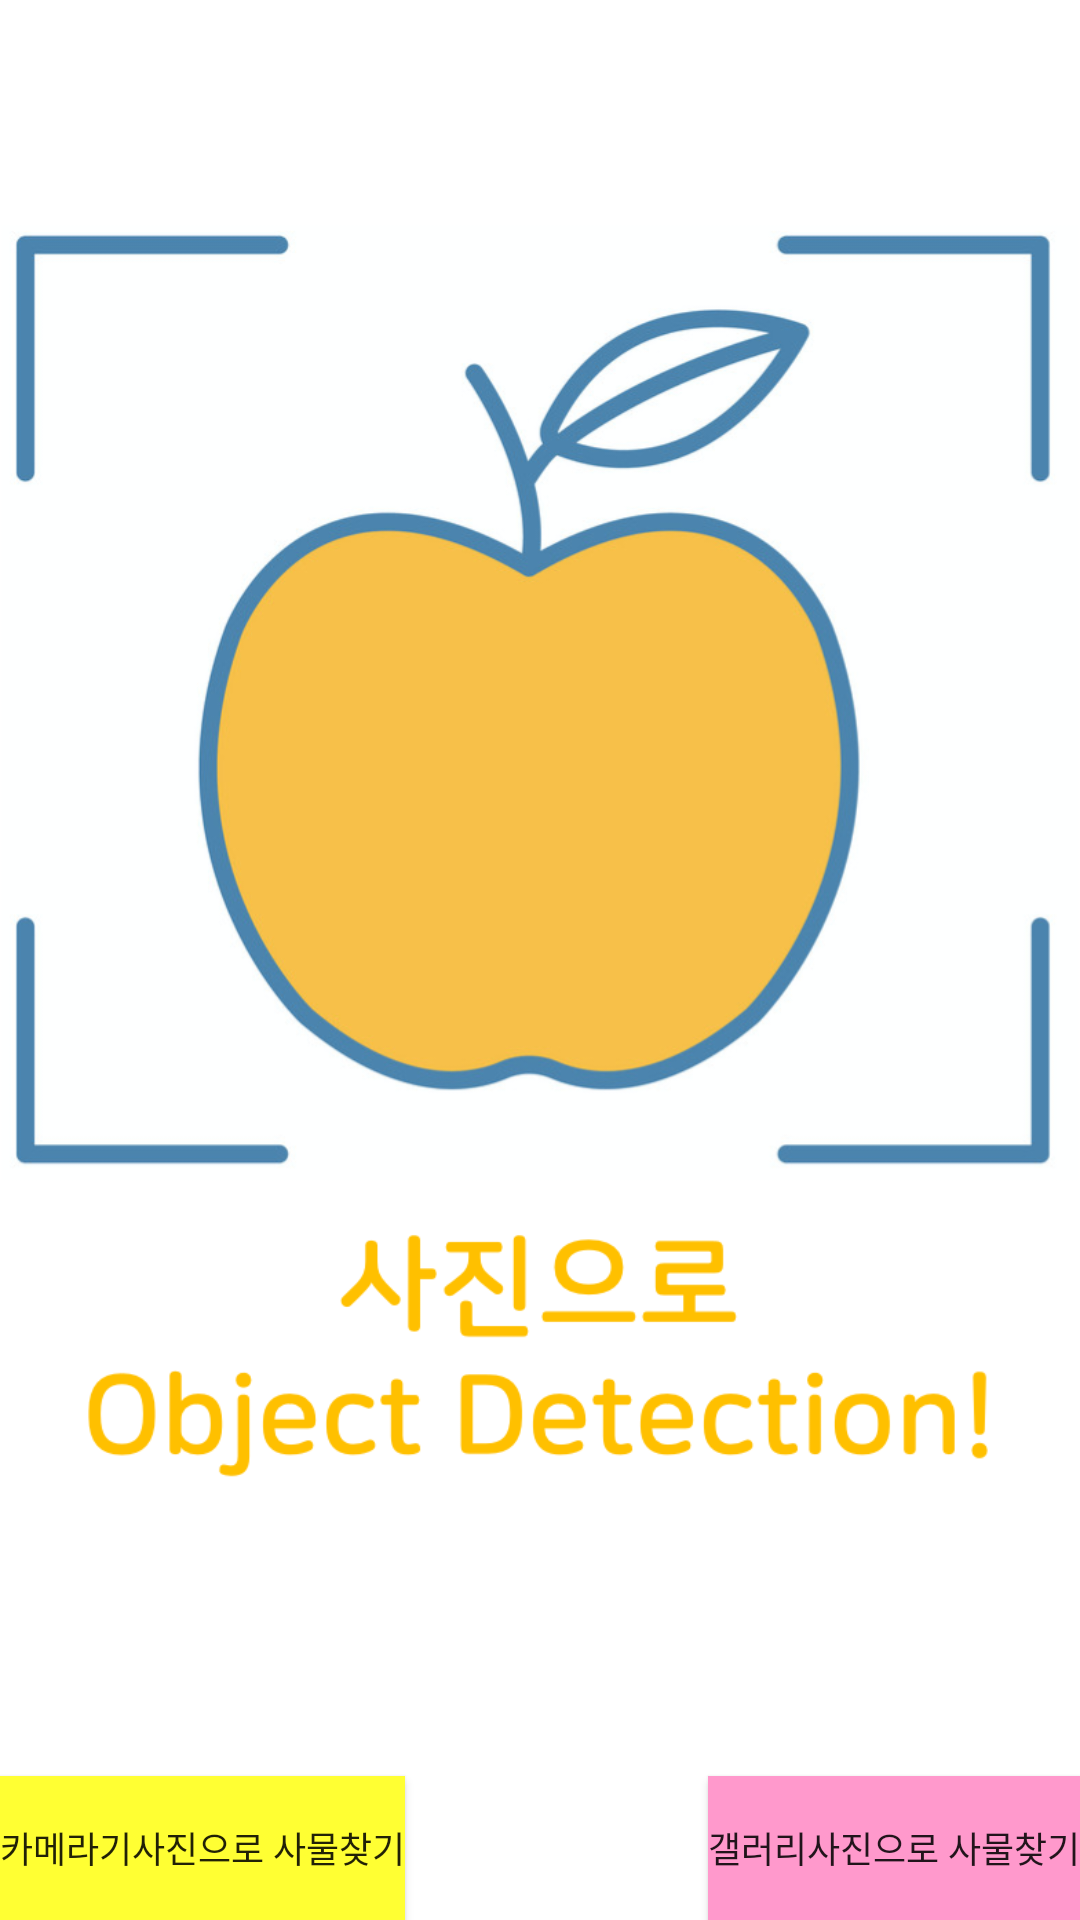

Layout XML and referenced resources for this Android screen:
<!-- AndroidManifest.xml: application theme Theme.ObjectDetectionApp -->
<!-- res/layout/activity_main.xml -->
<?xml version="1.0" encoding="utf-8"?>
<androidx.constraintlayout.widget.ConstraintLayout xmlns:android="http://schemas.android.com/apk/res/android"
    xmlns:app="http://schemas.android.com/apk/res-auto"
    xmlns:tools="http://schemas.android.com/tools"
    android:layout_width="match_parent"
    android:layout_height="match_parent"
    tools:context=".MainActivity">

    <ImageView
        android:id="@+id/imagePreview"
        android:layout_width="0dp"
        android:layout_height="0dp"
        app:layout_constraintBottom_toTopOf="@+id/buttonCamera"
        app:layout_constraintEnd_toEndOf="parent"
        app:layout_constraintStart_toStartOf="parent"
        app:layout_constraintTop_toTopOf="parent"
        android:src="@drawable/object_bg" />


    <Button
        android:id="@+id/buttonCamera"
        android:layout_width="wrap_content"
        android:layout_height="wrap_content"
        android:background="#FFFF33"
        android:text="카메라기사진으로 사물찾기"
        android:textSize="12sp"
        app:layout_constraintBottom_toBottomOf="parent"
        app:layout_constraintStart_toStartOf="parent" />


    <Button
        android:id="@+id/buttonGallery"
        android:layout_width="wrap_content"
        android:layout_height="wrap_content"
        android:background="#FF99CC"
        android:text="갤러리사진으로 사물찾기"
        android:textSize="12sp"
        app:layout_constraintBottom_toBottomOf="parent"
        app:layout_constraintEnd_toEndOf="parent" />

</androidx.constraintlayout.widget.ConstraintLayout>
<!-- resources referenced by this layout -->
<resources>
  <!-- drawable object_bg: png bitmap (drawable-v24, 175200 bytes) -->
  <style name="Theme.ObjectDetectionApp" parent="Theme.MaterialComponents.DayNight.NoActionBar">
          
          <item name="colorPrimary">@color/purple_500</item>
          <item name="colorPrimaryVariant">@color/purple_700</item>
          <item name="colorOnPrimary">@color/white</item>
          
          <item name="colorSecondary">@color/teal_200</item>
          <item name="colorSecondaryVariant">@color/teal_700</item>
          <item name="colorOnSecondary">@color/black</item>
          
          <item name="android:statusBarColor" tools:targetApi="l">?attr/colorPrimaryVariant</item>
          
      </style>
  <!-- not gathered from this repository: default colours our renderer supplied (Android Studio template values) -->
  <color name="purple_500">#FF6200EE</color>
  <color name="purple_700">#FF3700B3</color>
  <color name="teal_200">#FF03DAC5</color>
  <color name="teal_700">#FF018786</color>
  <color name="black">#FF000000</color>
  <color name="white">#FFFFFFFF</color>
</resources>
